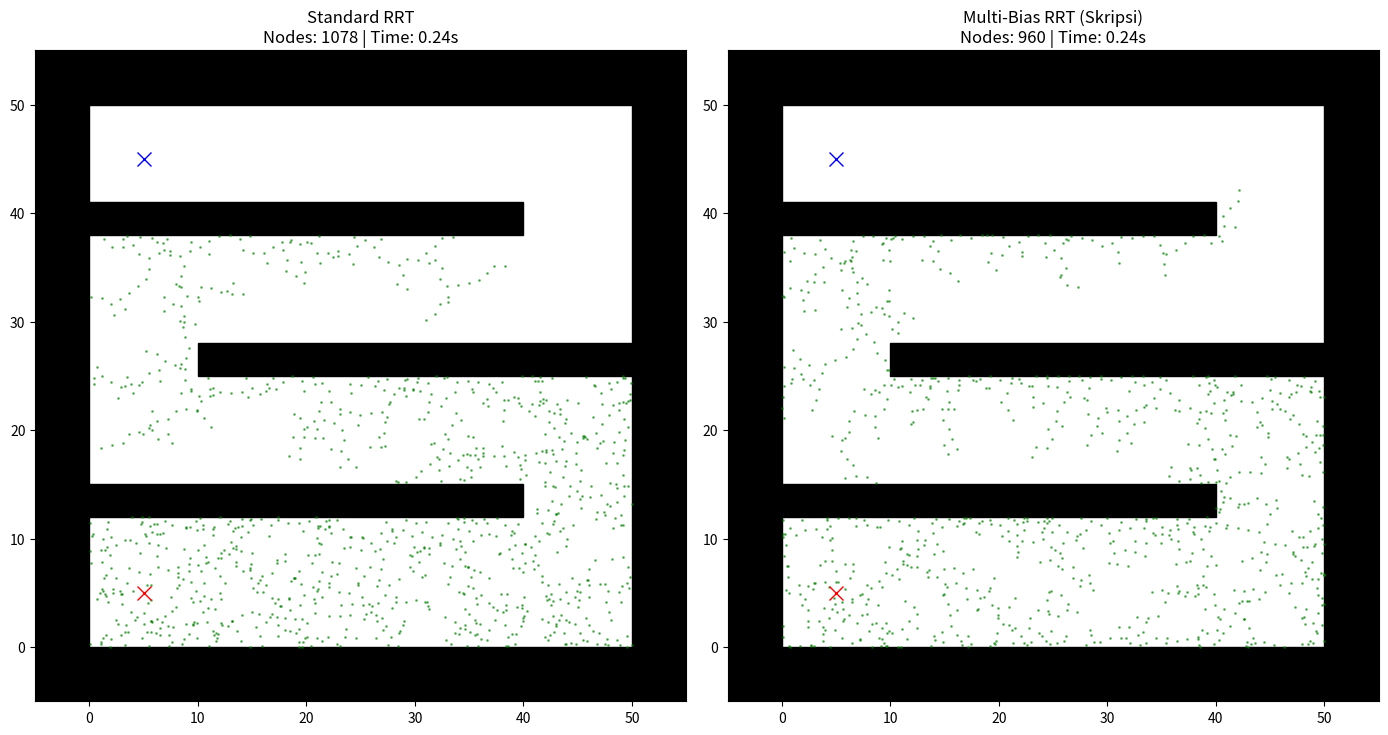

This figure's Python source:
import math
import random
import matplotlib.pyplot as plt
import numpy as np
import time

# --- KONFIGURASI UMUM ---
class Node:
    def __init__(self, x, y):
        self.x = x
        self.y = y
        self.path_x = [x]
        self.path_y = [y]
        self.parent = None
        self.cost = 0.0

# ==========================================
# 1. KELAS ALGORITMA SKRIPSI (MULTI-BIAS)
# ==========================================
class MultiBiasRRT:
    def __init__(self, start, goal, obstacle_list, rand_area, max_iter=2000):
        self.start = Node(start[0], start[1])
        self.goal = Node(goal[0], goal[1])
        self.min_rand, self.max_rand = rand_area
        self.obstacle_list = obstacle_list
        self.max_iter = max_iter
        self.node_list = []
        self.expand_dis = 1.0 # Step size kecil biar kelihatan bedanya
        self.path_resolution = 0.5

    def planning(self):
        self.node_list = [self.start]
        start_time = time.time()
        
        for i in range(self.max_iter):
            # --- LOGIKA MULTI-BIAS ---
            p = random.random()
            if p < 0.10:   # 10% Goal Bias
                rnd_node = Node(self.goal.x, self.goal.y)
            elif p < 0.60: # 50% GAUSSIAN BIAS (Focus Narrow Passage)
                rnd_node = self.get_gaussian_bridge_node()
            else:          # 40% Uniform
                rnd_node = Node(random.uniform(self.min_rand, self.max_rand),
                                random.uniform(self.min_rand, self.max_rand))
            
            # Extend
            nearest_ind = self.get_nearest_node_index(self.node_list, rnd_node)
            new_node = self.steer(self.node_list[nearest_ind], rnd_node, self.expand_dis)

            if self.check_collision(new_node, self.obstacle_list):
                self.node_list.append(new_node)
                
                # Check Goal
                if math.hypot(new_node.x - self.goal.x, new_node.y - self.goal.y) <= self.expand_dis:
                    final_path = self.generate_final_course(len(self.node_list) - 1)
                    return final_path, self.node_list, time.time() - start_time, i

        return None, self.node_list, time.time() - start_time, self.max_iter

    def get_gaussian_bridge_node(self):
        # Trik Gaussian untuk mencari celah
        sigma = 1.0
        for _ in range(5):
            x1 = random.uniform(self.min_rand, self.max_rand)
            y1 = random.uniform(self.min_rand, self.max_rand)
            safe1 = self.check_collision_point(x1, y1)
            
            x2 = random.gauss(x1, sigma)
            y2 = random.gauss(y1, sigma)
            safe2 = self.check_collision_point(x2, y2)

            # Jika satu aman, satu nabrak = TEPIAN HAMBATAN (Potensi Celah)
            if safe1 != safe2:
                return Node((x1+x2)/2, (y1+y2)/2)
        return Node(random.uniform(self.min_rand, self.max_rand), random.uniform(self.min_rand, self.max_rand))

    # --- FUNGSI HELPER ---
    def steer(self, from_node, to_node, extend_length=float("inf")):
        new_node = Node(from_node.x, from_node.y)
        d, theta = self.calc_distance_and_angle(new_node, to_node)
        if extend_length > d: extend_length = d
        new_node.x += extend_length * math.cos(theta)
        new_node.y += extend_length * math.sin(theta)
        new_node.path_x = [new_node.x]
        new_node.path_y = [new_node.y]
        new_node.parent = from_node
        return new_node

    def check_collision(self, node, obstacle_list):
        # Simple Point check for speed
        return self.check_collision_point(node.x, node.y)

    def check_collision_point(self, x, y):
        # Batas Map
        if x < self.min_rand or x > self.max_rand or y < self.min_rand or y > self.max_rand:
            return False
        # Obstacle
        for (ox, oy, w, h) in self.obstacle_list:
            if ox <= x <= ox + w and oy <= y <= oy + h:
                return False # Nabrak
        return True # Aman

    def get_nearest_node_index(self, node_list, rnd_node):
        dlist = [(node.x - rnd_node.x)**2 + (node.y - rnd_node.y)**2 for node in node_list]
        return dlist.index(min(dlist))

    def calc_distance_and_angle(self, from_node, to_node):
        dx = to_node.x - from_node.x
        dy = to_node.y - from_node.y
        return math.hypot(dx, dy), math.atan2(dy, dx)

    def generate_final_course(self, goal_ind):
        path = [[self.goal.x, self.goal.y]]
        node = self.node_list[goal_ind]
        while node.parent is not None:
            path.append([node.x, node.y])
            node = node.parent
        path.append([node.x, node.y])
        return path

# ==========================================
# 2. KELAS RRT POLOS (UNTUK COMPARE)
# ==========================================
class StandardRRT(MultiBiasRRT):
    def planning(self):
        self.node_list = [self.start]
        start_time = time.time()
        
        for i in range(self.max_iter):
            # --- LOGIKA POLOS (RANDOM MURNI) ---
            # Tidak ada Gaussian, Tidak ada strategi narrow
            if random.randint(0, 100) > 5:
                rnd_node = Node(random.uniform(self.min_rand, self.max_rand),
                                random.uniform(self.min_rand, self.max_rand))
            else:
                rnd_node = Node(self.goal.x, self.goal.y)
            
            # Extend (Sama persis logikanya)
            nearest_ind = self.get_nearest_node_index(self.node_list, rnd_node)
            new_node = self.steer(self.node_list[nearest_ind], rnd_node, self.expand_dis)

            if self.check_collision(new_node, self.obstacle_list):
                self.node_list.append(new_node)
                if math.hypot(new_node.x - self.goal.x, new_node.y - self.goal.y) <= self.expand_dis:
                    final_path = self.generate_final_course(len(self.node_list) - 1)
                    return final_path, self.node_list, time.time() - start_time, i
                    
        return None, self.node_list, time.time() - start_time, self.max_iter

# ==========================================
# 3. MAIN PROGRAM (VISUALISASI PERBANDINGAN)
# ==========================================
def main():
    # --- BUAT MAP COMPLEX (ZIG-ZAG MAZE) ---
    # Kotak (x, y, w, h)
    obstacle_list = [
        # Dinding Luar
        (-5, -5, 60, 5),    # Bawah
        (-5, 50, 60, 5),    # Atas
        (-5, 0, 5, 50),     # Kiri
        (50, 0, 5, 50),     # Kanan
        
        # Dinding Penyekat Horizontal (Membentuk Maze)
        (0, 12, 40, 3),     # Sekat 1 (Celah di Kanan)
        (10, 25, 40, 3),    # Sekat 2 (Celah di Kiri)
        (0, 38, 40, 3),     # Sekat 3 (Celah di Kanan)
    ]
    
    start_pos = [5, 5]    # Pojok Bawah
    goal_pos = [5, 45]    # Pojok Atas (Harus lewat 3 celah sempit)
    rand_area = [-5, 55]

    print("="*40)
    print("BENCHMARK: MULTI-BIAS vs STANDARD RRT")
    print("Map: Zig-Zag Narrow Passage")
    print("="*40)

    # --- RUN 1: STANDARD RRT ---
    print("\nRunning Standard RRT (Polos)...")
    rrt_std = StandardRRT(start_pos, goal_pos, obstacle_list, rand_area, max_iter=3000)
    path_std, nodes_std, time_std, iter_std = rrt_std.planning()
    print(f"Hasil Standard: {iter_std} iterasi | {time_std:.2f} detik | {'SUKSES' if path_std else 'GAGAL'}")

    # --- RUN 2: MULTI-BIAS RRT ---
    print("\nRunning Multi-Bias RRT (Gaussian)...")
    rrt_bias = MultiBiasRRT(start_pos, goal_pos, obstacle_list, rand_area, max_iter=3000)
    path_bias, nodes_bias, time_bias, iter_bias = rrt_bias.planning()
    print(f"Hasil Multi-Bias: {iter_bias} iterasi | {time_bias:.2f} detik | {'SUKSES' if path_bias else 'GAGAL'}")

    # --- PLOTTING SIDE-BY-SIDE ---
    fig, (ax1, ax2) = plt.subplots(1, 2, figsize=(14, 7))

    # Fungsi Gambar Map
    def draw_map(ax, obstacles, nodes, path, title):
        ax.set_title(title)
        ax.set_xlim(-5, 55)
        ax.set_ylim(-5, 55)
        ax.set_aspect('equal')
        
        # Gambar Obstacle
        for (ox, oy, w, h) in obstacles:
            rect = plt.Rectangle((ox, oy), w, h, color='black')
            ax.add_patch(rect)
            
        # Gambar Start/Goal
        ax.plot(start_pos[0], start_pos[1], "xr", markersize=10)
        ax.plot(goal_pos[0], goal_pos[1], "xb", markersize=10)
        
        # Gambar Nodes (Tree)
        # Kita plot titik saja biar ringan, garis bikin berat kalau ribuan
        if nodes:
            nx = [n.x for n in nodes]
            ny = [n.y for n in nodes]
            ax.scatter(nx, ny, c='green', s=1, alpha=0.5)
            
        # Gambar Path
        if path:
            px = [p[0] for p in path]
            py = [p[1] for p in path]
            ax.plot(px, py, "-r", linewidth=2.5)
            ax.text(25, -4, "SUCCESS", color='red', fontweight='bold', ha='center')
        else:
            ax.text(25, -4, "FAILED", color='black', fontweight='bold', ha='center')

    # Visualisasi 1
    draw_map(ax1, obstacle_list, nodes_std, path_std, 
             f"Standard RRT\nNodes: {len(nodes_std)} | Time: {time_std:.2f}s")

    # Visualisasi 2
    draw_map(ax2, obstacle_list, nodes_bias, path_bias, 
             f"Multi-Bias RRT (Skripsi)\nNodes: {len(nodes_bias)} | Time: {time_bias:.2f}s")

    plt.tight_layout()
    plt.show()

if __name__ == '__main__':
    main()